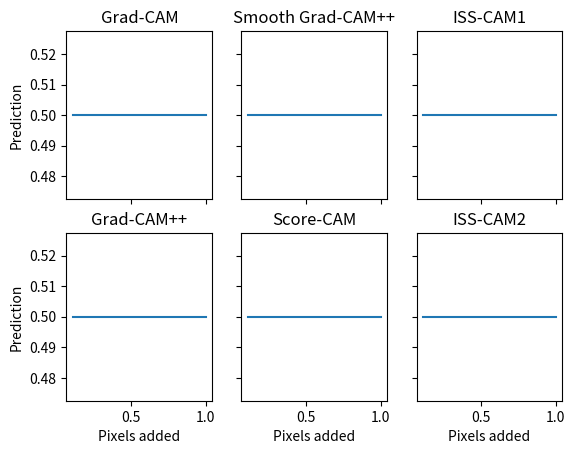

This chart was generated by the following Python code:
import operator
import numpy as np
import matplotlib.pyplot as plt


def sortingmap(cam_map):

	cam_list=[]
	h,w=cam_map.shape

	for i in range(0,h):
		for j in range(0,w):
			cam_list.append([cam_map[i][j],i,j])

	sorted_cam_list=sorted(cam_list, key=operator.itemgetter(0), reverse=True)

	return sorted_cam_list


def insertion(inp_img, cam_map, insertion_num):

	x_points=[]
	y_points=[]
	graph_points=[]
	h,w=inp_img.shape
	new_inp_img=np.zeros((h,w))

	ins_list = sortingmap(cam_map)
	
	pointer=0
	while(True):
		for j in range(pointer,pointer+insertion_num):
			new_inp_img[ins_list[j][1]][ins_list[j][2]]=inp_img[ins_list[j][1]][ins_list[j][2]]

		pointer=pointer+insertion_num

		#send the new image through model for prediction
		#find the percentage prediction of the same class
		x_points.append(pointer/(w*h)) #appending x_axis points
		y_points.append(0.5) #appending the predictions as y_axis points

		print(new_inp_img)
		#plt.imshow(inp_img)
		#plt.show()
		if pointer==w*h:
			break

	graph_points.append(x_points)
	graph_points.append(y_points)
	print(graph_points)
	return graph_points

def insertiongraph(inp_img, gcam, gcampp, smcampp, sccam, isscam1, isscam2,insertion_num):

	
	gcam_points=insertion(inp_img,gcam,insertion_num)
	gcampp_points=insertion(inp_img,gcampp,insertion_num)
	smcampp_points=insertion(inp_img,smcampp,insertion_num)
	sccam_points=insertion(inp_img,sccam,insertion_num)
	isscam1_points=insertion(inp_img,isscam1,insertion_num)
	isscam2_points=insertion(inp_img,isscam2,insertion_num)


	fig, axs = plt.subplots(2, 3)
	axs[0, 0].plot(gcam_points[0], gcam_points[1])
	axs[0, 0].set_title('Grad-CAM')
	axs[1, 0].plot(gcampp_points[0], gcampp_points[1])
	axs[1, 0].set_title('Grad-CAM++')
	axs[0, 1].plot(smcampp_points[0], smcampp_points[1])
	axs[0, 1].set_title('Smooth Grad-CAM++')
	axs[1, 1].plot(sccam_points[0], sccam_points[1])
	axs[1, 1].set_title('Score-CAM')
	axs[0, 2].plot(isscam1_points[0], isscam1_points[1])
	axs[0, 2].set_title('ISS-CAM1')
	axs[1, 2].plot(isscam2_points[0], isscam2_points[1])
	axs[1, 2].set_title('ISS-CAM2')

	for ax in axs.flat:
		ax.set(xlabel='Pixels added', ylabel='Prediction')

	for ax in axs.flat:
		ax.label_outer()

	plt.show()


inp_arr=np.array([[1,1,2],[2,3,4],[3,4,5]])
cam_arr=np.array([[1,1,2],[2,3,4],[3,4,5]])
insertiongraph(inp_arr,cam_arr,cam_arr,cam_arr,cam_arr,cam_arr,cam_arr,1)